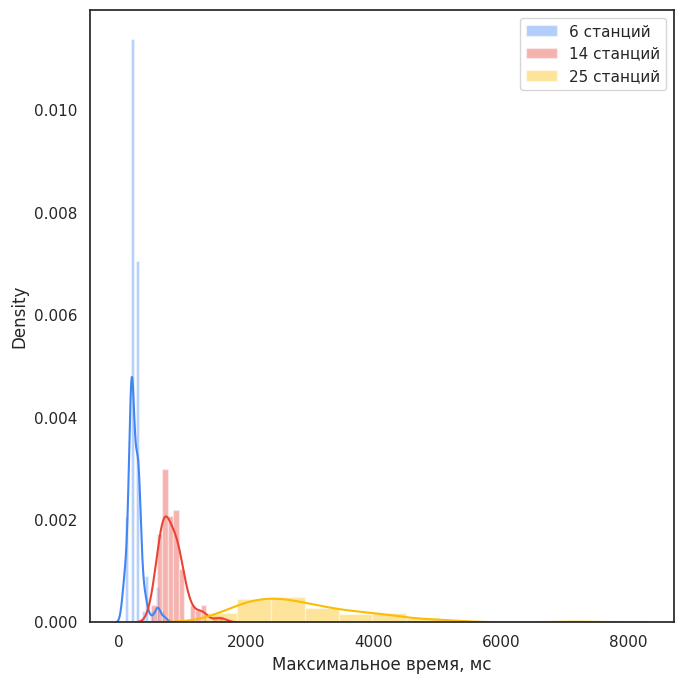

Here is the Python script that generated this plot:
"""
Distribution plot options
=========================

"""
import numpy as np
import seaborn as sns
import matplotlib.pyplot as plt


avgArr6 = [102.40036130909093, 102.40036130909093, 102.40036130909093, 102.40036130909093, 102.40036130909093, 102.40036130909093, 102.40036130909093, 102.40036130909093, 102.40036130909093, 204.80023563636368, 204.80023563636368, 204.80023563636368, 204.80023563636368, 204.80023563636368, 204.80023563636368, 204.80023563636368, 204.80023563636368, 204.80023563636368, 204.80029847272732, 204.80029847272732, 204.80029847272732, 204.80029847272732, 204.80029847272732, 204.80029847272732, 204.80029847272732, 204.80029847272732, 204.80029847272732, 204.80029847272732, 204.80029847272732, 204.80036130909096, 204.80036130909096, 204.80036130909096, 204.80036130909096, 204.80036130909096, 204.80036130909096, 204.80036130909096, 204.80036130909096, 204.80036130909096, 204.80036130909096, 204.80036130909096, 204.80036130909096, 204.80036130909096, 204.80036130909096, 204.80036130909096, 204.80036130909096, 204.80036130909096, 204.80036130909096, 204.80036130909096, 204.80036130909096, 204.80036130909096, 204.80036130909096, 204.80036130909096, 204.80036130909096, 204.80036130909096, 204.80036130909096, 204.80036130909096, 204.80036130909096, 204.80036130909096, 204.80036130909096, 307.2002356363637, 307.2002356363637, 307.2002356363637, 307.2002356363637, 307.2002356363637, 307.2002356363637, 307.2002356363637, 307.2002356363637, 307.2002984727273, 307.2002984727273, 307.2002984727273, 307.2002984727273, 307.2002984727273, 307.2002984727273, 307.2002984727273, 307.2002984727273, 307.2002984727273, 307.2002984727273, 307.20036130909097, 307.20036130909097, 307.20036130909097, 307.20036130909097, 307.20036130909097, 307.20036130909097, 307.20036130909097, 307.20036130909097, 307.20036130909097, 307.20036130909097, 307.20036130909097, 307.20036130909097, 307.20036130909097, 409.6002984727273, 409.60036130909094, 409.60036130909094, 409.60036130909094, 409.60036130909094, 512.0002984727272, 614.4002984727272, 614.4003613090907, 614.4003613090907, 716.8003613090907]
avgArr14 = [512.0002984727272, 512.0002984727272, 512.0003613090907, 614.4002356363635, 614.4002984727272, 614.4002984727272, 614.4003613090907, 614.4003613090907, 614.4003613090907, 614.4003613090907, 614.4003613090907, 614.4003613090907, 614.4003613090907, 614.4003613090907, 614.4003613090907, 614.4003613090907, 614.4003613090907, 614.4003613090907, 716.8002356363635, 716.8002984727271, 716.8002984727271, 716.8002984727271, 716.8002984727271, 716.8002984727271, 716.8002984727271, 716.8002984727271, 716.8002984727271, 716.8002984727271, 716.8002984727271, 716.8003613090907, 716.8003613090907, 716.8003613090907, 716.8003613090907, 716.8003613090907, 716.8003613090907, 716.8003613090907, 716.8003613090907, 716.8003613090907, 716.8003613090907, 716.8003613090907, 716.8003613090907, 716.8003613090907, 716.8003613090907, 716.8003613090907, 819.2002356363635, 819.2002356363635, 819.2002356363635, 819.2002356363635, 819.2002984727271, 819.2002984727271, 819.2002984727271, 819.2003613090907, 819.2003613090907, 819.2003613090907, 819.2003613090907, 819.2003613090907, 819.2003613090907, 819.2003613090907, 819.2003613090907, 819.2003613090907, 819.2003613090907, 819.2003613090907, 921.6002356363634, 921.6002984727271, 921.6002984727271, 921.6002984727271, 921.6002984727271, 921.6002984727271, 921.6003613090907, 921.6003613090907, 921.6003613090907, 921.6003613090907, 921.6003613090907, 921.6003613090907, 921.6003613090907, 921.6003613090907, 921.6003613090907, 921.6003613090907, 921.6003613090907, 921.6003613090907, 921.6003613090907, 1024.0002356363636, 1024.0002984727273, 1024.000361309091, 1024.000361309091, 1024.000361309091, 1024.000361309091, 1024.000361309091, 1024.000361309091, 1024.000361309091, 1126.4002356363635, 1126.4002984727272, 1126.4003613090908, 1228.8002984727273, 1228.800361309091, 1331.2002984727274, 1331.2002984727274, 1331.200361309091, 1536.0003613090912, 1638.400235636364]
avgArr25 = [1331.2002984727274, 1638.4003613090913, 1740.800235636364, 1740.8002984727277, 1740.8003613090914, 1740.8003613090914, 1843.2002356363641, 1843.2002984727278, 1843.2003613090915, 1843.2003613090915, 1945.600298472728, 1945.600298472728, 1945.600298472728, 1945.6003613090916, 2048.0002984727284, 2048.0002984727284, 2048.0002984727284, 2048.000361309092, 2048.000361309092, 2048.000361309092, 2150.400235636365, 2150.400235636365, 2150.4002984727285, 2150.400361309092, 2150.400361309092, 2150.400361309092, 2150.400361309092, 2252.8003613090923, 2252.8003613090923, 2355.2003613090924, 2355.2003613090924, 2355.2003613090924, 2355.2003613090924, 2355.2003613090924, 2457.600298472729, 2457.6003613090925, 2457.6003613090925, 2457.6003613090925, 2457.6003613090925, 2457.6003613090925, 2560.000298472729, 2560.0003613090926, 2560.0003613090926, 2560.0003613090926, 2560.0003613090926, 2560.0003613090926, 2560.0003613090926, 2662.4002356363653, 2662.400298472729, 2662.400298472729, 2662.4003613090927, 2662.4003613090927, 2764.800298472729, 2764.800298472729, 2764.8003613090928, 2764.8003613090928, 2867.200298472729, 2867.200361309093, 2867.200361309093, 2867.200361309093, 2969.600361309093, 3072.0002984727294, 3072.0002984727294, 3072.0002984727294, 3072.0002984727294, 3072.0002984727294, 3174.4002984727294, 3174.4002984727294, 3174.400361309093, 3174.400361309093, 3174.400361309093, 3276.800361309093, 3276.800361309093, 3379.200235636366, 3379.2003613090933, 3481.6002984727297, 3481.6002984727297, 3481.6003613090934, 3481.6003613090934, 3686.4002356363662, 3686.4003613090936, 3686.4003613090936, 3788.80029847273, 3788.8003613090937, 3993.60029847273, 3993.60029847273, 3993.600361309094, 3993.600361309094, 4096.000361309092, 4096.000361309092, 4198.400298472728, 4198.400361309092, 4198.400361309092, 4300.800361309091, 4608.000235636363, 4608.00036130909, 5017.6002356363615, 5017.600361309089, 5120.000235636361, 7168.000361309081]

a6 = np.array(avgArr6)
a14 = np.array(avgArr14)
a25 = np.array(avgArr25)

sns.set(style="white", palette="muted", color_codes=True)

f, axes = plt.subplots(figsize=(7, 7))

axlabel = 'Максимальное время, мс'

sns.distplot(a6, color="#4285f4", ax=axes, axlabel=axlabel, label='6 станций')
sns.distplot(a14, color="#ea4335", ax=axes, axlabel=axlabel, label='14 станций')
sns.distplot(a25, color="#fbbc04", ax=axes, axlabel=axlabel, label='25 станций')

axes.legend()

plt.setp(axes)
plt.tight_layout()
plt.show()